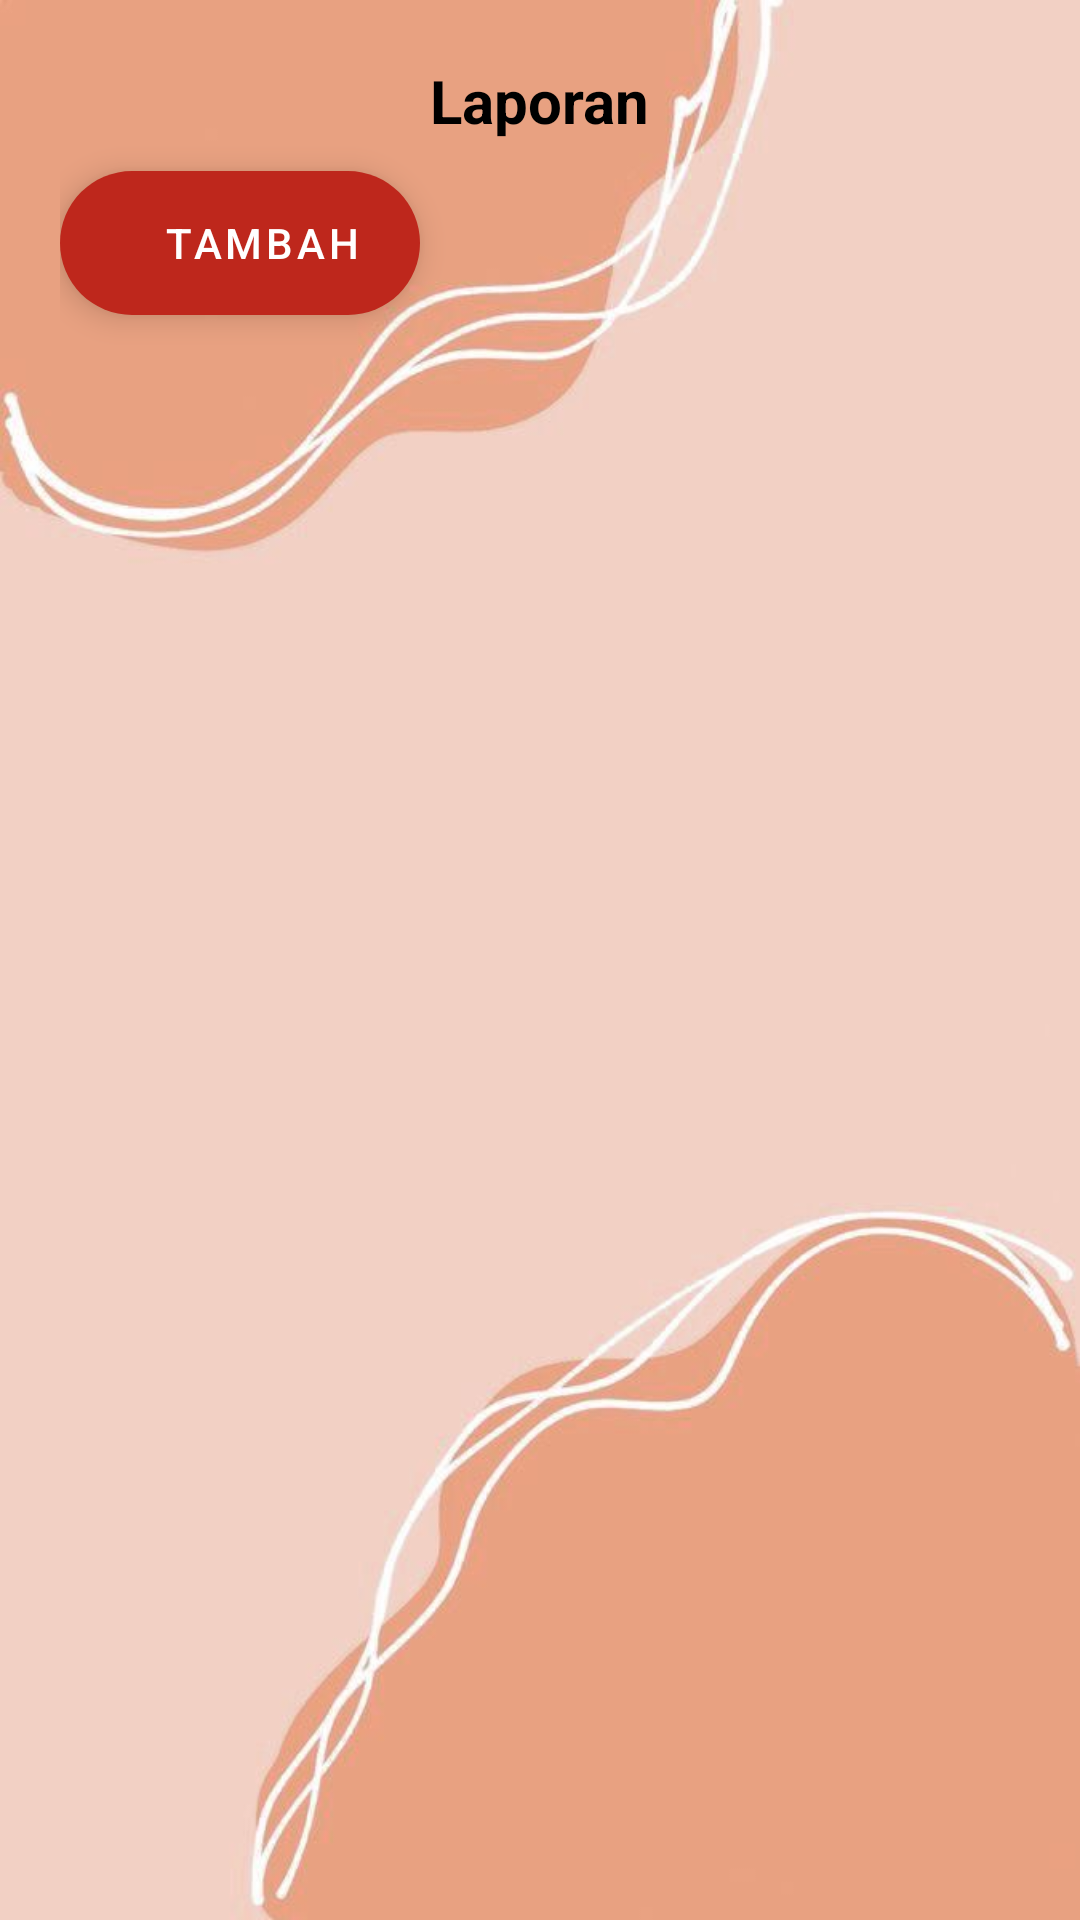

Produce the Android XML layout that renders to this screen, including the resource entries it uses.
<!-- AndroidManifest.xml: application theme Theme.DISE -->
<!-- res/layout/activity_laporan.xml -->
<?xml version="1.0" encoding="utf-8"?>
<LinearLayout xmlns:android="http://schemas.android.com/apk/res/android"
    xmlns:app="http://schemas.android.com/apk/res-auto"
    xmlns:tools="http://schemas.android.com/tools"
    android:layout_width="match_parent"
    android:layout_height="match_parent"
    android:background="@drawable/bg1"
    android:gravity="center"
    android:orientation="vertical"
    android:padding="20dp"
    tools:context=".LaporanActivity">

    <TextView
        android:id="@+id/textView7"
        android:layout_width="wrap_content"
        android:layout_height="wrap_content"
        android:text="Laporan"
        android:textColor="@color/black"
        android:textSize="20sp"
        android:textStyle="bold"
        app:layout_constraintBottom_toTopOf="@+id/recyclerView"
        app:layout_constraintEnd_toEndOf="parent"
        app:layout_constraintStart_toStartOf="parent"
        app:layout_constraintTop_toTopOf="parent" />


    <LinearLayout
        android:layout_width="match_parent"
        android:layout_height="wrap_content"
        android:orientation="vertical">

        <com.google.android.material.floatingactionbutton.ExtendedFloatingActionButton
            android:id="@+id/btn_add"
            android:layout_width="wrap_content"
            android:layout_height="wrap_content"
            android:layout_marginTop="10dp"
            android:layout_marginBottom="10dp"
            android:gravity="center|right"
            android:text="Tambah"
            android:textColor="@color/white"
            app:backgroundTint="@color/red"
            app:icon="@drawable/ic_baseline_playlist_add_24"
            app:iconGravity="textEnd"
            app:iconTint="@color/white" />
    </LinearLayout>

    <LinearLayout
        android:layout_width="match_parent"
        android:layout_height="match_parent"
        android:orientation="horizontal">

        <androidx.recyclerview.widget.RecyclerView
            android:id="@+id/rv_data"
            android:layout_width="match_parent"
            android:layout_height="wrap_content"
            app:layout_constraintBottom_toBottomOf="parent"
            app:layout_constraintEnd_toEndOf="parent"
            app:layout_constraintStart_toStartOf="parent"
            app:layout_constraintTop_toTopOf="parent"
            app:layout_constraintVertical_bias="1.0" />
    </LinearLayout>

</LinearLayout>
<!-- resources referenced by this layout -->
<resources>
  <color name="black">#FF000000</color>
  <color name="red">#be271c</color>
  <color name="white">#FFFFFFFF</color>
  <!-- drawable bg1: jpg bitmap (drawable-v24, 21881 bytes) -->
  <style name="Theme.DISE" parent="Theme.MaterialComponents.NoActionBar">
          
          <item name="colorPrimary">@color/purple_500</item>
          <item name="colorPrimaryVariant">@color/purple_700</item>
          <item name="colorOnPrimary">@color/white</item>
          
          <item name="colorSecondary">@color/teal_200</item>
          <item name="colorSecondaryVariant">@color/teal_700</item>
          <item name="colorOnSecondary">@color/black</item>
          
          <item name="android:statusBarColor" tools:targetApi="l">?attr/colorPrimaryVariant</item>
          
      </style>
  <color name="purple_500">#FF6200EE</color>
  <color name="purple_700">#FF3700B3</color>
  <color name="teal_200">#FF03DAC5</color>
  <color name="teal_700">#FF018786</color>
</resources>
